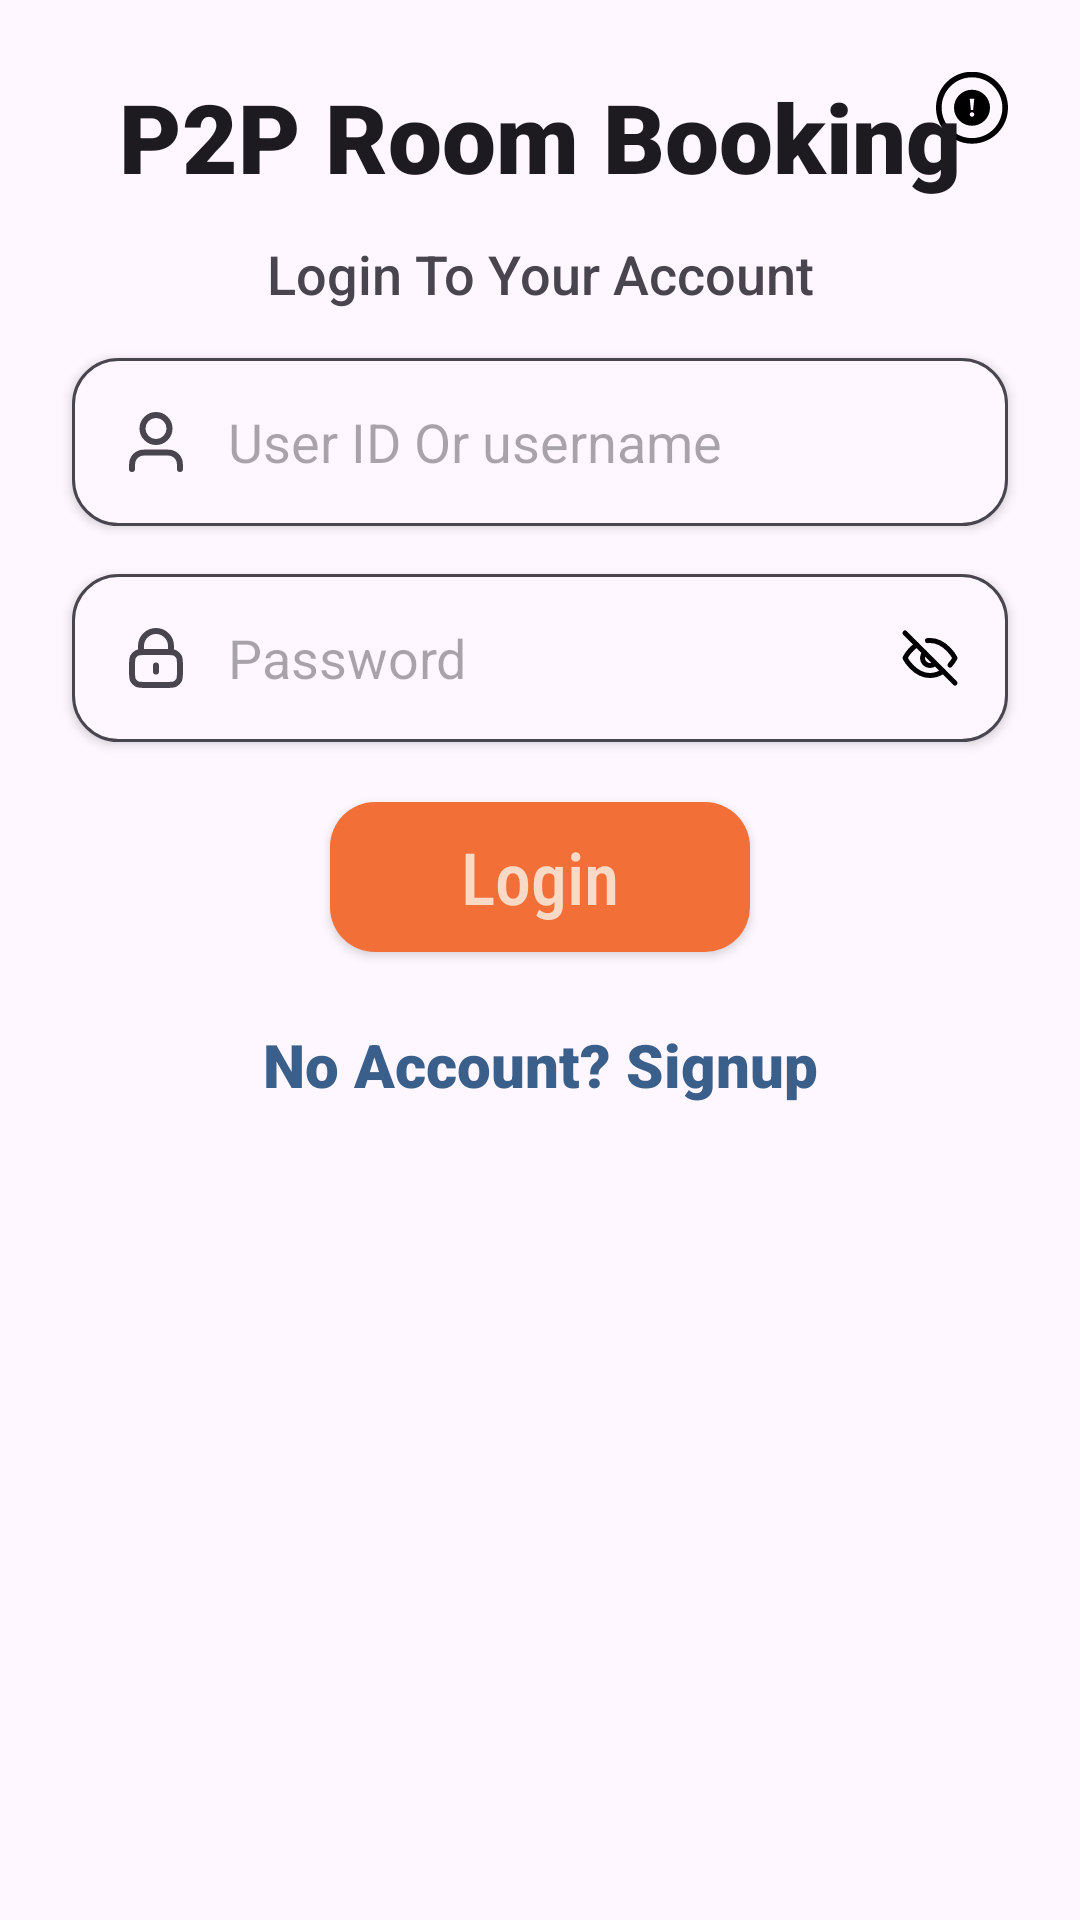

Write the Android layout XML for this screen, with the resource values it uses.
<!-- AndroidManifest.xml: application theme Theme.P2PRoomBooking -->
<!-- res/layout/activity_login_page.xml -->
<?xml version="1.0" encoding="utf-8"?>
<FrameLayout xmlns:android="http://schemas.android.com/apk/res/android"
    xmlns:app="http://schemas.android.com/apk/res-auto"
    xmlns:tools="http://schemas.android.com/tools"
    android:layout_width="match_parent"
    android:fitsSystemWindows="true"
    android:layout_height="match_parent"
    android:background="?android:attr/windowBackground">

    <ScrollView
        android:id="@+id/rootScrollView"
        android:layout_width="match_parent"
        android:layout_height="match_parent"
        android:clipToPadding="false"
        android:fillViewport="true"
        android:isScrollContainer="true"
        android:paddingBottom="24dp"
        android:scrollbars="none">

        <androidx.constraintlayout.widget.ConstraintLayout
            android:id="@+id/mainLayout"
            android:layout_width="match_parent"
            android:layout_height="wrap_content">

            <ImageView
                android:id="@+id/ivTopBackground"
                android:layout_width="match_parent"
                android:layout_height="wrap_content"
                android:adjustViewBounds="true"
                android:scaleType="centerCrop"
                android:contentDescription="Top background"
                app:layout_constraintEnd_toEndOf="parent"
                app:layout_constraintStart_toStartOf="parent"
                app:layout_constraintTop_toTopOf="parent"
                app:srcCompat="@drawable/top_background1" />

            <ImageButton
                android:id="@+id/btnInfo"
                android:layout_width="40dp"
                android:layout_height="40dp"
                android:layout_marginTop="16dp"
                android:layout_marginEnd="16dp"
                android:background="?android:attr/selectableItemBackgroundBorderless"
                android:contentDescription="Info"
                android:padding="8dp"
                android:scaleType="fitCenter"
                android:src="@drawable/button_exclamation_svgrepo_com"
                app:layout_constraintEnd_toEndOf="parent"
                app:layout_constraintTop_toTopOf="parent" />

            <androidx.cardview.widget.CardView
                android:id="@+id/cvInfo"
                android:layout_width="0dp"
                android:layout_height="wrap_content"
                android:layout_marginStart="16dp"
                android:layout_marginTop="16dp"
                android:layout_marginEnd="8dp"
                android:visibility="gone"
                app:cardCornerRadius="8dp"
                app:cardElevation="6dp"
                app:layout_constraintEnd_toStartOf="@+id/btnInfo"
                app:layout_constraintStart_toStartOf="parent"
                app:layout_constraintTop_toTopOf="parent">

                <TextView
                    android:id="@+id/tvInfoContent"
                    android:layout_width="match_parent"
                    android:layout_height="wrap_content"
                    android:padding="16dp"
                    android:lineSpacingExtra="4dp"
                    android:text="Lorem ipsum dolor sit amet, consectetur adipiscing elit. Sed do eiusmod tempor incididunt ut labore et dolore magna aliqua."
                    android:textColor="?android:attr/textColorSecondary"
                    android:textSize="12sp" />
            </androidx.cardview.widget.CardView>

            <TextView
                android:id="@+id/textView"
                android:layout_width="0dp"
                android:layout_height="wrap_content"
                android:layout_marginTop="24dp"
                android:fontFamily="sans-serif-black"
                android:gravity="center"
                android:text="P2P Room Booking"
                android:textColor="?android:attr/textColorPrimary"
                android:textSize="32sp"
                app:layout_constraintEnd_toEndOf="parent"
                app:layout_constraintStart_toStartOf="parent"
                app:layout_constraintTop_toBottomOf="@+id/ivTopBackground" />

            <TextView
                android:id="@+id/textView2"
                android:layout_width="0dp"
                android:layout_height="wrap_content"
                android:layout_marginTop="12dp"
                android:fontFamily="sans-serif-medium"
                android:gravity="center"
                android:text="Login To Your Account"
                android:textColor="?android:attr/textColorSecondary"
                android:textSize="18sp"
                app:layout_constraintEnd_toEndOf="parent"
                app:layout_constraintStart_toStartOf="parent"
                app:layout_constraintTop_toBottomOf="@+id/textView" />

            <EditText
                android:id="@+id/etName"
                android:layout_width="0dp"
                android:layout_height="56dp"
                android:layout_marginTop="32dp"
                android:layout_marginStart="24dp"
                android:layout_marginEnd="24dp"
                android:background="@drawable/textshape"
                android:drawableStart="@drawable/user_card_id_svgrepo_com"
                android:drawablePadding="12dp"
                android:elevation="2dp"
                android:hint="Display name"
                android:inputType="textPersonName"
                android:paddingStart="16dp"
                android:paddingEnd="16dp"
                android:textColor="?android:attr/textColorPrimary"
                android:textColorHint="?android:attr/textColorHint"
                android:visibility="gone"
                app:layout_constraintEnd_toEndOf="parent"
                app:layout_constraintStart_toStartOf="parent"
                app:layout_constraintTop_toBottomOf="@+id/textView2"
                app:layout_constraintWidth_max="400dp" />

            <EditText
                android:id="@+id/etUser"
                android:layout_width="0dp"
                android:layout_height="56dp"
                android:layout_marginTop="16dp"
                android:layout_marginStart="24dp"
                android:layout_marginEnd="24dp"
                android:background="@drawable/textshape"
                android:drawableStart="@drawable/user_01"
                android:drawablePadding="12dp"
                android:elevation="2dp"
                android:hint="User ID Or username"
                android:inputType="text"
                android:paddingStart="16dp"
                android:paddingEnd="16dp"
                android:textColor="?android:attr/textColorPrimary"
                android:textColorHint="?android:attr/textColorHint"
                app:layout_constraintEnd_toEndOf="parent"
                app:layout_constraintStart_toStartOf="parent"
                app:layout_constraintTop_toBottomOf="@+id/etName"
                app:layout_constraintWidth_max="400dp" />

            <EditText
                android:id="@+id/etPass"
                android:layout_width="0dp"
                android:layout_height="56dp"
                android:layout_marginTop="16dp"
                android:layout_marginStart="24dp"
                android:layout_marginEnd="24dp"
                android:background="@drawable/textshape"
                android:drawableStart="@drawable/lock_01"
                android:drawableEnd="@drawable/eye_password_hide_svgrepo_com"
                android:drawablePadding="12dp"
                android:elevation="2dp"
                android:hint="Password"
                android:inputType="textPassword"
                android:paddingStart="16dp"
                android:paddingEnd="16dp"
                android:textColor="?android:attr/textColorPrimary"
                android:textColorHint="?android:attr/textColorHint"
                app:layout_constraintEnd_toEndOf="parent"
                app:layout_constraintStart_toStartOf="parent"
                app:layout_constraintTop_toBottomOf="@+id/etUser"
                app:layout_constraintWidth_max="400dp" />

            <EditText
                android:id="@+id/etConfirmPass"
                android:layout_width="0dp"
                android:layout_height="56dp"
                android:layout_marginTop="16dp"
                android:layout_marginStart="24dp"
                android:layout_marginEnd="24dp"
                android:background="@drawable/textshape"
                android:drawableStart="@drawable/password_svgrepo_com"
                android:drawableEnd="@drawable/eye_password_hide_svgrepo_com"
                android:drawablePadding="12dp"
                android:elevation="2dp"
                android:hint="Confirm Password"
                android:inputType="textPassword"
                android:paddingStart="16dp"
                android:paddingEnd="16dp"
                android:textColor="?android:attr/textColorPrimary"
                android:textColorHint="?android:attr/textColorHint"
                android:visibility="gone"
                app:layout_constraintEnd_toEndOf="parent"
                app:layout_constraintStart_toStartOf="parent"
                app:layout_constraintTop_toBottomOf="@+id/etPass"
                app:layout_constraintWidth_max="400dp" />

            <androidx.appcompat.widget.AppCompatButton
                android:id="@+id/btnPrimary"
                android:layout_width="140dp"
                android:layout_height="50dp"
                android:layout_marginTop="20dp"
                android:background="@drawable/orangebtn"
                android:fontFamily="sans-serif-condensed-medium"
                android:text="Login"
                android:textAlignment="center"
                android:textAllCaps="false"
                android:textColor="#F9DAC7"
                android:textSize="24sp"
                app:layout_constraintEnd_toEndOf="parent"
                app:layout_constraintStart_toStartOf="parent"
                app:layout_constraintTop_toBottomOf="@+id/etConfirmPass" />

            <TextView
                android:id="@+id/tvToggle"
                android:layout_width="wrap_content"
                android:layout_height="wrap_content"
                android:layout_marginTop="16dp"
                android:fontFamily="sans-serif-black"
                android:padding="8dp"
                android:text="No Account? Signup"
                android:textColor="#3B5F8B"
                android:textSize="20sp"
                app:layout_constraintEnd_toEndOf="parent"
                app:layout_constraintStart_toStartOf="parent"
                app:layout_constraintTop_toBottomOf="@+id/btnPrimary" />

            <TextView
                android:id="@+id/tvMsg"
                android:layout_width="0dp"
                android:layout_height="wrap_content"
                android:layout_marginTop="16dp"
                android:layout_marginStart="24dp"
                android:layout_marginEnd="24dp"
                android:layout_marginBottom="24dp"
                android:gravity="center"
                android:textColor="#D32F2F"
                app:layout_constraintBottom_toBottomOf="parent"
                app:layout_constraintEnd_toEndOf="parent"
                app:layout_constraintStart_toStartOf="parent"
                app:layout_constraintTop_toBottomOf="@+id/tvToggle"
                app:layout_constraintWidth_max="400dp" />

        </androidx.constraintlayout.widget.ConstraintLayout>
    </ScrollView>
</FrameLayout>
<!-- resources referenced by this layout -->
<resources>
  <!-- drawable button_exclamation_svgrepo_com (drawable) -->
  <vector xmlns:android="http://schemas.android.com/apk/res/android"
      android:width="800dp"
      android:height="800dp"
      android:viewportWidth="512"
      android:viewportHeight="512">
    <path
        android:pathData="M256,-2C114.61,-2 0,112.61 0,254s114.61,256 256,256s256,-114.61 256,-256S397.39,-2 256,-2zM256,470c-119.3,0 -216,-96.7 -216,-216S136.7,38 256,38s216,96.7 216,216S375.3,470 256,470z"
        android:fillColor="#000000"/>
    <path
        android:pathData="M256,126c-70.69,0 -128,57.31 -128,128s57.31,128 128,128s128,-57.31 128,-128S326.69,126 256,126zM256,318c-8.84,0 -16,-7.16 -16,-16s7.16,-16 16,-16s16,7.16 16,16S264.84,318 256,318zM264,270h-16l-8,-80h32L264,270z"
        android:fillColor="#000000"/>
  </vector>
  <!-- drawable orangebtn (drawable) -->
  <?xml version="1.0" encoding="utf-8"?>
  <shape xmlns:android="http://schemas.android.com/apk/res/android">
      <gradient android:angle="-45" android:startColor="#F27038" android:endColor="#F27038"/>
      <corners android:radius="15dp"/>
  
  </shape>
  <!-- drawable password_svgrepo_com (drawable) -->
  <vector xmlns:android="http://schemas.android.com/apk/res/android"
      android:width="24dp"
      android:height="24dp"
      android:viewportWidth="15"
      android:viewportHeight="15">
    <path
        android:strokeWidth="1"
        android:pathData="M12.5,8.5V7.5C12.5,6.948 12.052,6.5 11.5,6.5H1.5C0.948,6.5 0.5,6.948 0.5,7.5V13.5C0.5,14.052 0.948,14.5 1.5,14.5H11.5C12.052,14.5 12.5,14.052 12.5,13.5V12.5M12.5,8.5H8.5C7.395,8.5 6.5,9.395 6.5,10.5C6.5,11.605 7.395,12.5 8.5,12.5H12.5M12.5,8.5C13.605,8.5 14.5,9.395 14.5,10.5C14.5,11.605 13.605,12.5 12.5,12.5M3.5,6.5V3.5C3.5,1.843 4.843,0.5 6.5,0.5C8.157,0.5 9.5,1.843 9.5,3.5V6.5M12,10.5H13M10,10.5H11M8,10.5H9"
        android:fillColor="#00000000"
        android:strokeColor="#000000"/>
  </vector>
  <!-- drawable textshape (drawable) -->
  <?xml version="1.0" encoding="utf-8"?>
  <shape xmlns:android="http://schemas.android.com/apk/res/android">
      
      <solid android:color="?android:attr/colorBackground"/>
      <corners android:radius="15dp"/>
      <stroke android:color="?android:attr/colorControlNormal" android:width="1dp"/>
  </shape>
  <!-- drawable user_01 (drawable) -->
  <vector xmlns:android="http://schemas.android.com/apk/res/android"
      android:width="24dp"
      android:height="24dp"
      android:viewportWidth="24"
      android:viewportHeight="24">
    <path
        android:pathData="M20,21C20,19.604 20,18.907 19.828,18.339C19.44,17.06 18.44,16.06 17.161,15.672C16.593,15.5 15.896,15.5 14.5,15.5H9.5C8.104,15.5 7.407,15.5 6.839,15.672C5.56,16.06 4.56,17.06 4.172,18.339C4,18.907 4,19.604 4,21M16.5,7.5C16.5,9.985 14.485,12 12,12C9.515,12 7.5,9.985 7.5,7.5C7.5,5.015 9.515,3 12,3C14.485,3 16.5,5.015 16.5,7.5Z"
        android:strokeLineJoin="round"
        android:strokeWidth="2"
        android:fillColor="#00000000"
        android:strokeColor="?android:attr/colorControlNormal"
        android:strokeLineCap="round"/>
  </vector>
  <style name="Theme.P2PRoomBooking" parent="Base.Theme.P2PRoomBooking" />
  <style name="Base.Theme.P2PRoomBooking" parent="Theme.Material3.DayNight.NoActionBar">
          
          
      </style>
</resources>
